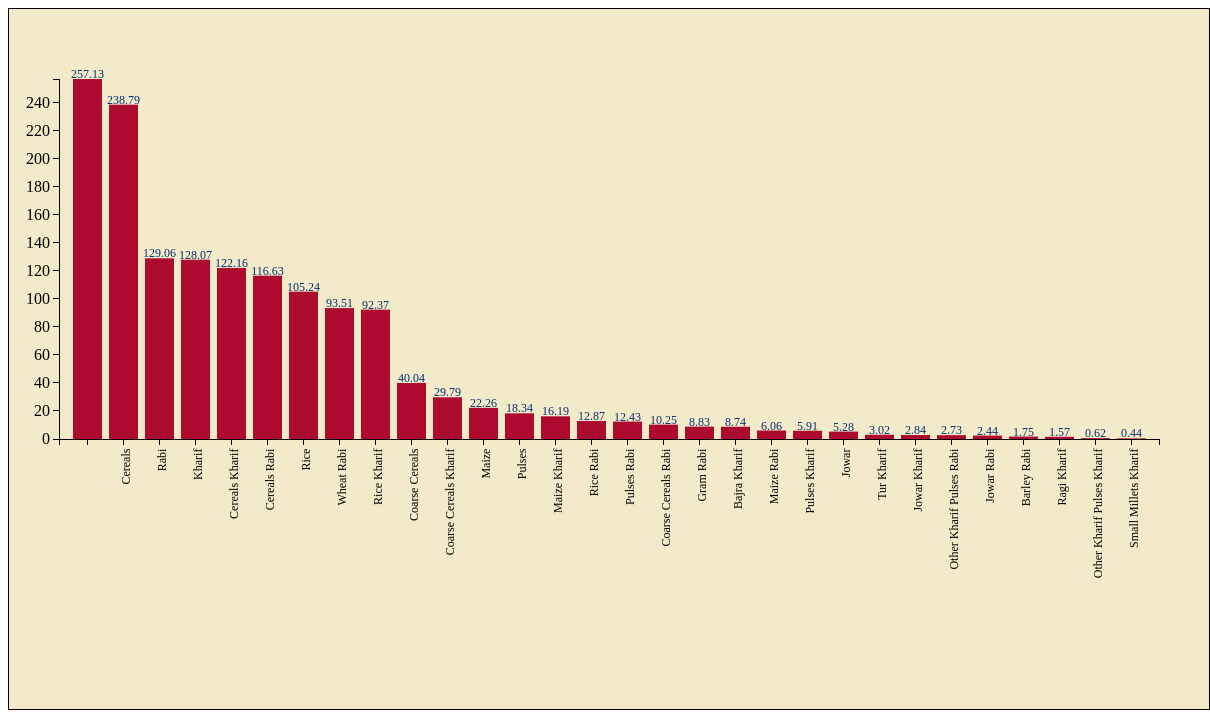
D3 v3 page, settled after 480 driven frames (8 s of simulated time); the page loaded 1 data file(s).


var margin = {top: 70, right: 50, bottom:270, left: 50},
    width = 1200 - margin.left - margin.right,
    height = 700 - margin.top - margin.bottom;

var svg = d3.select("body").append("svg")
    .attr("width", width + margin.left + margin.right)
    .attr("height", height + margin.top + margin.bottom)
    .append("g")
    .attr("transform", "translate(" + margin.left + "," + margin.top + ")");

var xScale = d3.scale.ordinal()
            .rangeRoundBands([0, width], 0.2, 0.2);

var yScale = d3.scale.linear()
            .range([height, 0]);

var xAxis = d3.svg.axis()
            .scale(xScale)
            .orient("bottom")
var yAxis = d3.svg.axis()
            .scale(yScale)
            .orient("left")

d3.json("../json/json2.json", function(error, data) 
{
  if (error)
   {
    console.log("error data not loaded");
  }  
    data.forEach(function(d)
     {
        d.Production = +d.Production;
        d.Foodgrains = d.Foodgrains;
    });
    xScale.domain(data.map(function(d){return d.Foodgrains}));
    yScale.domain([0, d3.max(data, function(d) { return d.Production; })]);

    svg.selectAll("rect")
      .data(data)
      .enter()
      .append("rect")
      .attr("height", 0)
      .attr("y", height)
      .transition().duration(3000)
      .delay(function(d,i){ return i + 200;})
      
      .attr("x", function(d) { return xScale(d.Foodgrains); })
      .attr("width", xScale.rangeBand())
      .attr("y", function(d) { return yScale(d.Production); })
      .attr("height", function(d) { return height - yScale(d.Production); })
      .style("fill", function(d,i){return "yellow" + ((i * 30) + 100) + ")"});

    svg.selectAll("text")
      .data(data)
      .enter()
      .append("text")
      .text(function(d){return d.Production;})
      .attr("x", function(d){return xScale(d.Foodgrains) + xScale.rangeBand()/2;})
      .attr("y", function(d){return yScale(d.Production) -1;})
      .style("fill", "#062f70")
      .style("text-anchor", "middle")
      .style("font-size", "12px");

    svg.append("g")
      .attr("class", "x axis")
      .attr("transform", "translate(0," + height + ")")
      .call(xAxis)
      .selectAll("text")
      .attr("transform", "rotate(-90)" )
      .style("text-anchor", "end")
      .attr("dx", "-.8em")
      .attr("dy", "-.25em")
      .style("color", "#4a0577")
      .style("font-size", "12px");

     svg.append("g")
      .attr("class", "y axis")
      .call(yAxis)
      .append("text")
      .attr("transform", "rotate(-90)")
      .attr("y", 6)
      .attr("dy", ".71em")
      .style("font-size", "12px")
      .style("text-anchor", "end");
});


### data: ../json/json2.json
[
 {
  "Foodgrains": "",
  "Production": "257.1"
 },
 {
  "Foodgrains": "Cereals",
  "Production": "238.8"
 },
 {
  "Foodgrains": "Rabi",
  "Production": "129.1"
 },
 {
  "Foodgrains": "Kharif",
  "Production": "128.1"
 },
 {
  "Foodgrains": "Cereals Kharif",
  "Production": "122.2"
 },
 {
  "Foodgrains": "Cereals Rabi",
  "Production": "116.6"
 },
 {
  "Foodgrains": "Rice",
  "Production": "105.2"
 },
 {
  "Foodgrains": "Wheat Rabi",
  "Production": "93.51"
 },
 "... 22 more items"
]